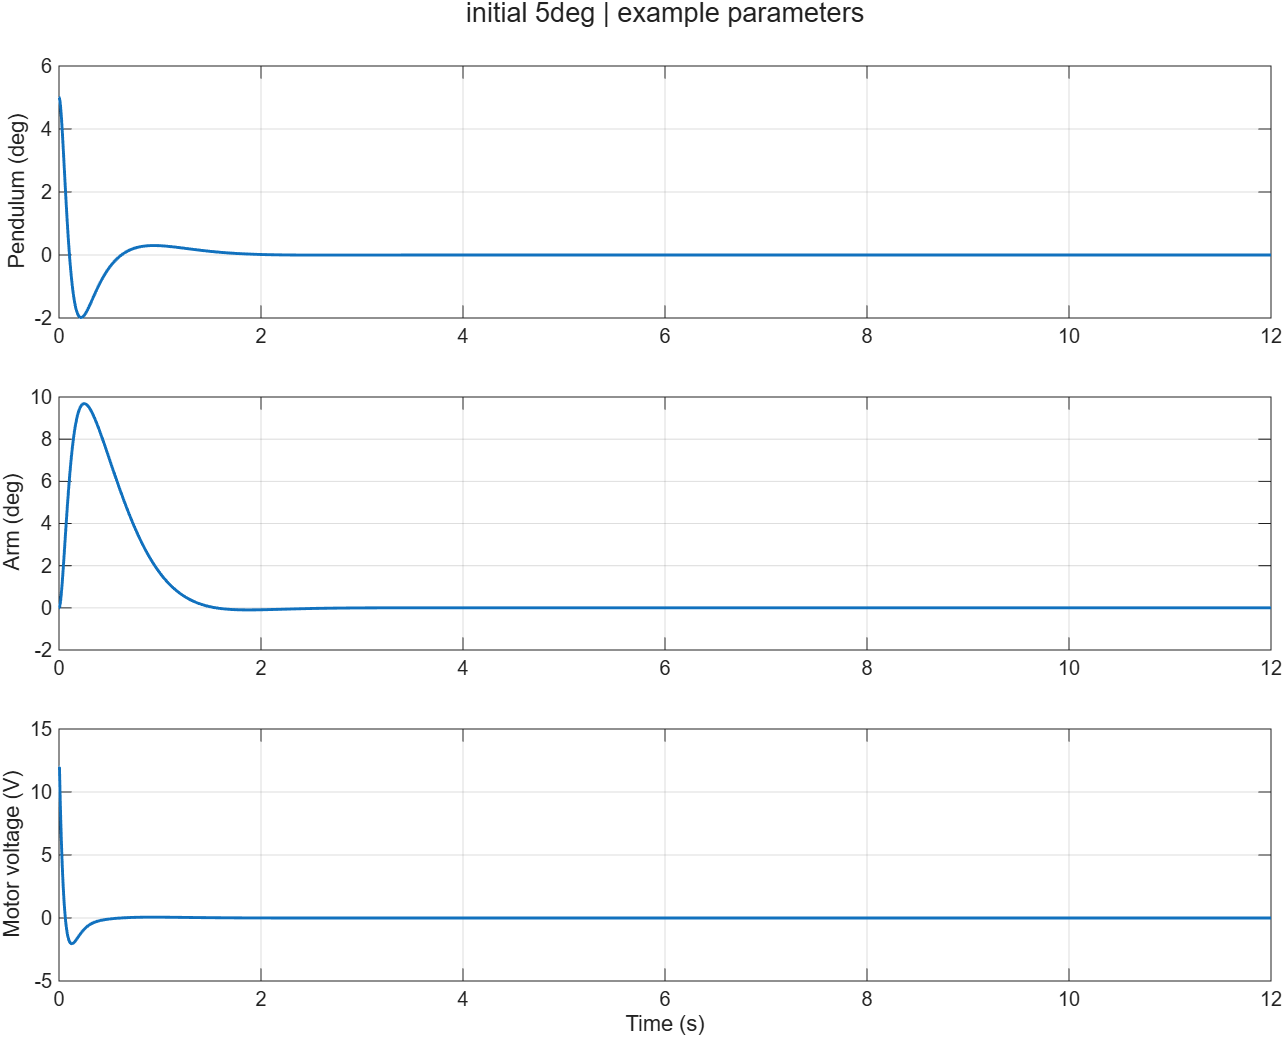

The data file committed next to this chart (first rows):
Time_s, Theta0_rad, Theta1_rad, Omega0_rad_s, Omega1_rad_s, AppliedVoltage_V, RequestedVoltage_V
0, 0, 0.08727, 0, 0, 12, 13.65
3.9179143064068e-06, 3.93653741485326e-10, 0.08727, 0.000201, -0.000179, 12, 13.65
2.35074858384408e-05, 1.41714465158805e-08, 0.08727, 0.001206, -0.001074, 12, 13.64
0.0001215, 3.78287132352464e-07, 0.08727, 0.006229, -0.005549, 12, 13.61
0.0006112, 9.57811736928023e-06, 0.08726, 0.03134, -0.02792, 12, 13.43
0.00306, 0.0002399, 0.08705, 0.1567, -0.1396, 12, 12.54
0.004487, 0.0005156, 0.08681, 0.2297, -0.2045, 12, 12
0.004487, 0.0005156, 0.08681, 0.2297, -0.2045, 12, 12
0.006682, 0.00114, 0.08625, 0.3377, -0.3004, 11.18, 11.18
0.008878, 0.001993, 0.08549, 0.4379, -0.3887, 10.4, 10.4
0.0111, 0.003069, 0.08454, 0.5315, -0.4706, 9.655, 9.655
0.01333, 0.004355, 0.0834, 0.6185, -0.546, 8.938, 8.938
0.01558, 0.00584, 0.08209, 0.6991, -0.6151, 8.252, 8.252
0.01785, 0.007511, 0.08063, 0.7734, -0.6784, 7.595, 7.595
0.02013, 0.009358, 0.07901, 0.8418, -0.7359, 6.968, 6.968
0.02244, 0.01137, 0.07725, 0.9045, -0.7879, 6.369, 6.369
0.02482, 0.01359, 0.07532, 0.963, -0.8357, 5.783, 5.783
0.02731, 0.01606, 0.07318, 1.018, -0.8797, 5.207, 5.207
0.0299, 0.01876, 0.07085, 1.068, -0.9194, 4.642, 4.642
0.03259, 0.02171, 0.06832, 1.114, -0.9546, 4.092, 4.092
0.03539, 0.02489, 0.06561, 1.155, -0.985, 3.558, 3.558
0.0383, 0.02829, 0.06271, 1.191, -1.01, 3.044, 3.044
0.04131, 0.03193, 0.05964, 1.222, -1.031, 2.55, 2.55
0.04442, 0.03577, 0.0564, 1.247, -1.046, 2.079, 2.079
0.04764, 0.03981, 0.05302, 1.266, -1.056, 1.631, 1.631
0.05096, 0.04405, 0.0495, 1.28, -1.06, 1.209, 1.209
0.05439, 0.04846, 0.04586, 1.288, -1.06, 0.8123, 0.8123
0.05793, 0.05302, 0.04212, 1.291, -1.055, 0.4422, 0.4422
0.06154, 0.05768, 0.03833, 1.289, -1.044, 0.1024, 0.1024
0.06519, 0.06237, 0.03454, 1.281, -1.03, -0.2055, -0.2055
0.06889, 0.06709, 0.03076, 1.269, -1.012, -0.4835, -0.4835
0.07264, 0.07182, 0.02701, 1.253, -0.9897, -0.733, -0.733
0.07643, 0.07653, 0.0233, 1.232, -0.9647, -0.9556, -0.9556
0.08028, 0.08123, 0.01965, 1.208, -0.9369, -1.153, -1.153
0.08418, 0.08589, 0.01605, 1.181, -0.9066, -1.326, -1.326
0.08813, 0.0905, 0.01253, 1.151, -0.8742, -1.477, -1.477
0.09214, 0.09505, 0.009092, 1.119, -0.84, -1.607, -1.607
0.09622, 0.09954, 0.005746, 1.084, -0.8041, -1.717, -1.717
0.1003, 0.1039, 0.0025, 1.047, -0.767, -1.809, -1.809
0.1045, 0.1083, -0.0006389, 1.009, -0.7289, -1.883, -1.883
0.1088, 0.1125, -0.003663, 0.969, -0.69, -1.942, -1.942
0.1131, 0.1166, -0.006566, 0.9279, -0.6505, -1.985, -1.985
0.1175, 0.1206, -0.009342, 0.8857, -0.6107, -2.015, -2.015
0.122, 0.1244, -0.01199, 0.8427, -0.5708, -2.032, -2.032
0.1266, 0.1282, -0.0145, 0.7992, -0.5309, -2.037, -2.037
0.1312, 0.1318, -0.01687, 0.7553, -0.4913, -2.032, -2.032
0.1359, 0.1353, -0.01909, 0.7111, -0.4521, -2.017, -2.017
0.1407, 0.1386, -0.02118, 0.667, -0.4134, -1.993, -1.993
0.1457, 0.1417, -0.02311, 0.6229, -0.3754, -1.962, -1.962
0.1507, 0.1447, -0.0249, 0.5791, -0.3383, -1.923, -1.923
0.1558, 0.1476, -0.02654, 0.5358, -0.3021, -1.878, -1.878
0.161, 0.1503, -0.02802, 0.4929, -0.267, -1.827, -1.827
0.1663, 0.1528, -0.02936, 0.4507, -0.233, -1.772, -1.772
0.1718, 0.1552, -0.03054, 0.4092, -0.2003, -1.712, -1.712
0.1774, 0.1573, -0.03157, 0.3685, -0.1688, -1.649, -1.649
0.1832, 0.1593, -0.03246, 0.3288, -0.1388, -1.583, -1.583
0.1891, 0.1612, -0.03319, 0.29, -0.1102, -1.515, -1.515
0.1952, 0.1628, -0.03378, 0.2523, -0.08304, -1.445, -1.445
0.2014, 0.1643, -0.03422, 0.2156, -0.05745, -1.373, -1.373
0.2079, 0.1656, -0.03451, 0.1801, -0.03341, -1.301, -1.301
... 1,185 more rows
